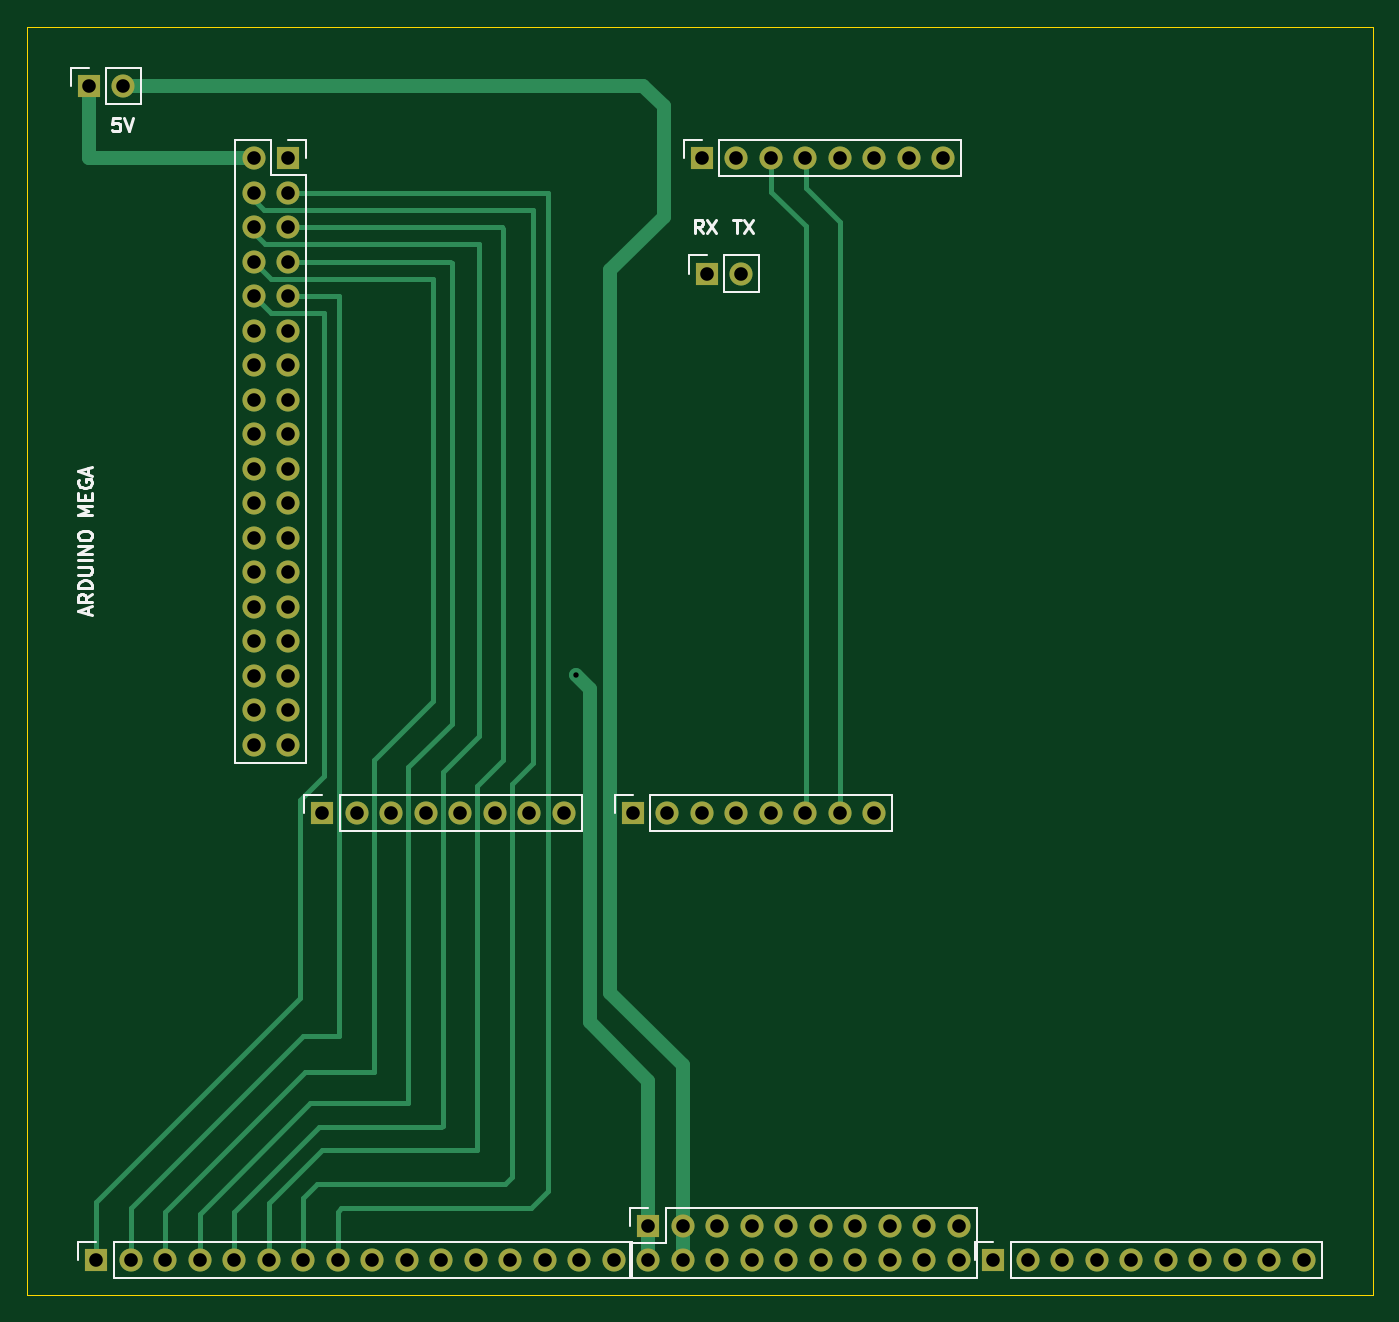
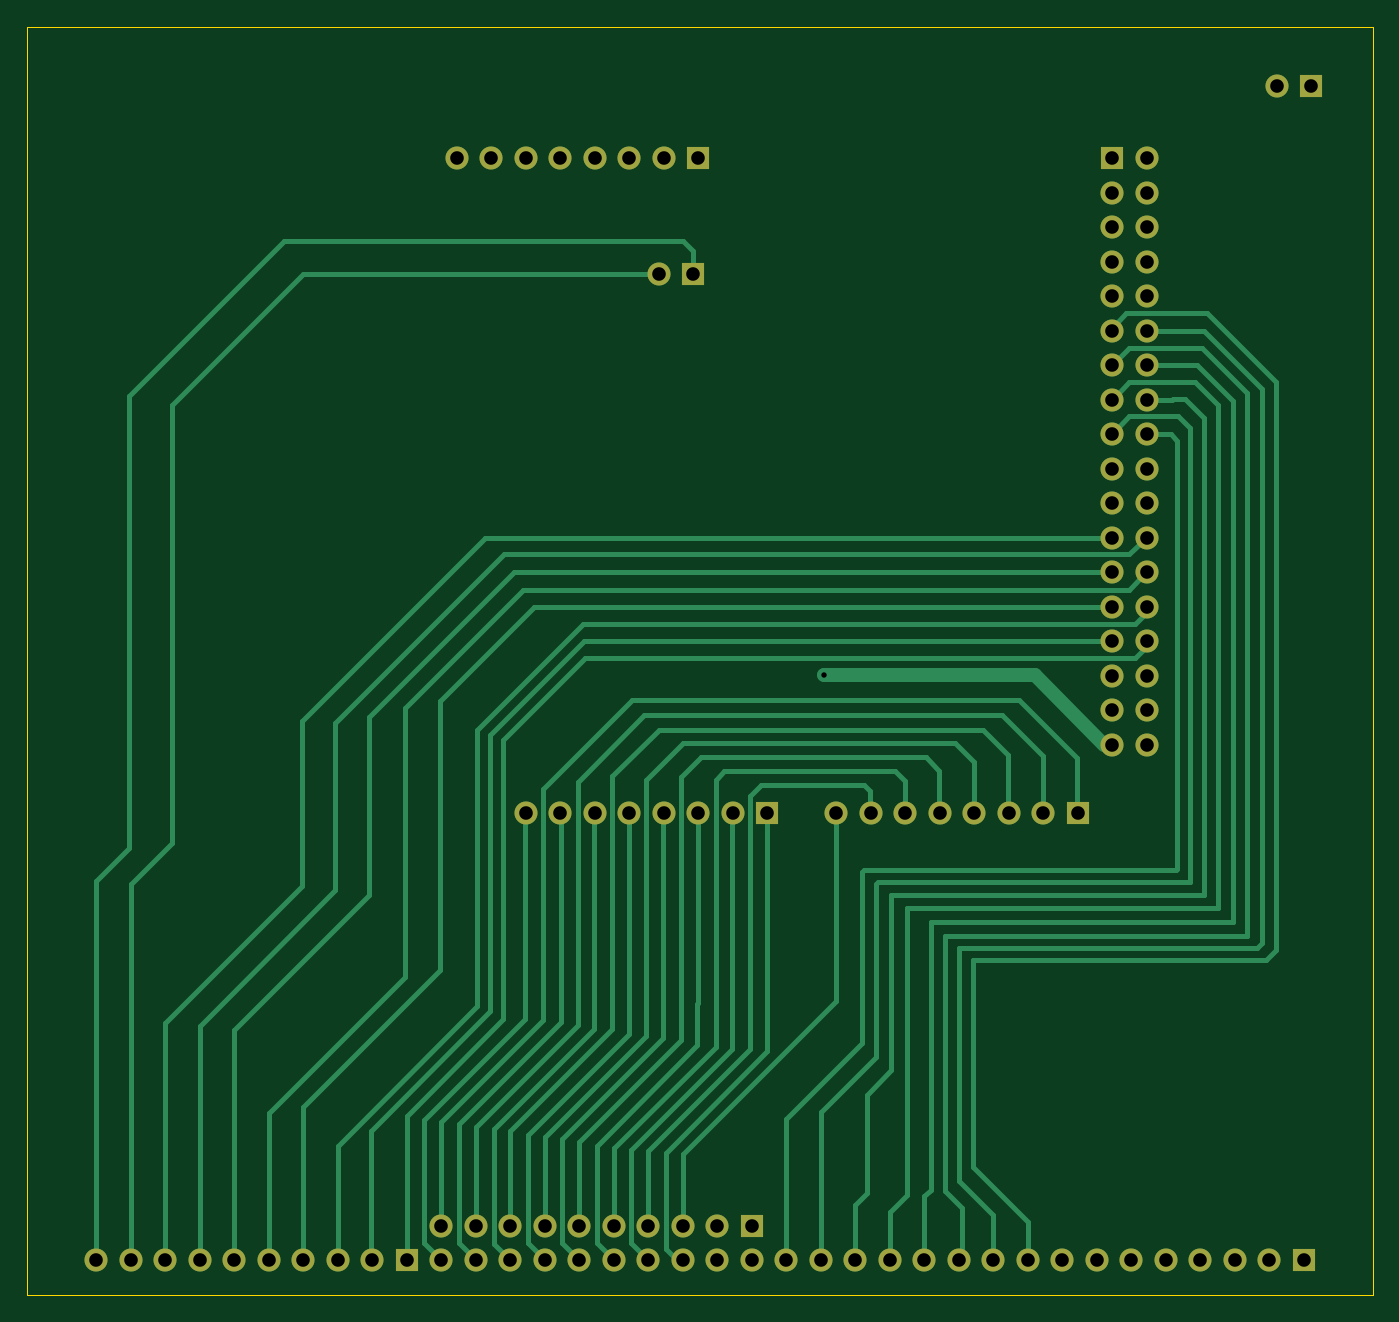
Circuit board: 11 layer files. Board 99.1 x 93.3 mm.
- bottom_copper: arduino-B_Cu.gbr (18256 bytes)
- bottom_mask: arduino-B_Mask.gbr (3664 bytes)
- paste: arduino-B_Paste.gbr (466 bytes)
- bottom_silk: arduino-B_Silkscreen.gbr (467 bytes)
- outline: arduino-Edge_Cuts.gbr (696 bytes)
- top_copper: arduino-F_Cu.gbr (11076 bytes)
- top_mask: arduino-F_Mask.gbr (3664 bytes)
- paste: arduino-F_Paste.gbr (466 bytes)
- top_silk: arduino-F_Silkscreen.gbr (6909 bytes)
- drill: arduino-NPTH.drl (285 bytes)
- drill: arduino-PTH.drl (1950 bytes)

=== bottom_copper: arduino-B_Cu.gbr (18256 bytes, source omitted) ===
=== bottom_mask: arduino-B_Mask.gbr ===
%TF.GenerationSoftware,KiCad,Pcbnew,6.0.11+dfsg-1*%
%TF.CreationDate,2025-10-30T18:12:22+01:00*%
%TF.ProjectId,arduino,61726475-696e-46f2-9e6b-696361645f70,rev?*%
%TF.SameCoordinates,Original*%
%TF.FileFunction,Soldermask,Bot*%
%TF.FilePolarity,Negative*%
%FSLAX46Y46*%
G04 Gerber Fmt 4.6, Leading zero omitted, Abs format (unit mm)*
G04 Created by KiCad (PCBNEW 6.0.11+dfsg-1) date 2025-10-30 18:12:22*
%MOMM*%
%LPD*%
G01*
G04 APERTURE LIST*
%ADD10R,1.700000X1.700000*%
%ADD11O,1.700000X1.700000*%
G04 APERTURE END LIST*
D10*
%TO.C,REF\u002A\u002A*%
X106822000Y-97892000D03*
D11*
X109362000Y-97892000D03*
X111902000Y-97892000D03*
X114442000Y-97892000D03*
X116982000Y-97892000D03*
X119522000Y-97892000D03*
X122062000Y-97892000D03*
X124602000Y-97892000D03*
%TD*%
D10*
%TO.C,5V*%
X89611200Y-44348400D03*
D11*
X92151200Y-44348400D03*
%TD*%
D10*
%TO.C,REF\u002A\u002A*%
X104287000Y-49672000D03*
D11*
X101747000Y-49672000D03*
X104287000Y-52212000D03*
X101747000Y-52212000D03*
X104287000Y-54752000D03*
X101747000Y-54752000D03*
X104287000Y-57292000D03*
X101747000Y-57292000D03*
X104287000Y-59832000D03*
X101747000Y-59832000D03*
X104287000Y-62372000D03*
X101747000Y-62372000D03*
X104287000Y-64912000D03*
X101747000Y-64912000D03*
X104287000Y-67452000D03*
X101747000Y-67452000D03*
X104287000Y-69992000D03*
X101747000Y-69992000D03*
X104287000Y-72532000D03*
X101747000Y-72532000D03*
X104287000Y-75072000D03*
X101747000Y-75072000D03*
X104287000Y-77612000D03*
X101747000Y-77612000D03*
X104287000Y-80152000D03*
X101747000Y-80152000D03*
X104287000Y-82692000D03*
X101747000Y-82692000D03*
X104287000Y-85232000D03*
X101747000Y-85232000D03*
X104287000Y-87772000D03*
X101747000Y-87772000D03*
X104287000Y-90312000D03*
X101747000Y-90312000D03*
X104287000Y-92852000D03*
X101747000Y-92852000D03*
%TD*%
D10*
%TO.C,REF\u002A\u002A*%
X135128000Y-58166000D03*
D11*
X137668000Y-58166000D03*
%TD*%
D10*
%TO.C,REF\u002A\u002A*%
X129682000Y-97892000D03*
D11*
X132222000Y-97892000D03*
X134762000Y-97892000D03*
X137302000Y-97892000D03*
X139842000Y-97892000D03*
X142382000Y-97892000D03*
X144922000Y-97892000D03*
X147462000Y-97892000D03*
%TD*%
D10*
%TO.C,REF\u002A\u002A*%
X130810000Y-128270000D03*
D11*
X130810000Y-130810000D03*
X133350000Y-128270000D03*
X133350000Y-130810000D03*
X135890000Y-128270000D03*
X135890000Y-130810000D03*
X138430000Y-128270000D03*
X138430000Y-130810000D03*
X140970000Y-128270000D03*
X140970000Y-130810000D03*
X143510000Y-128270000D03*
X143510000Y-130810000D03*
X146050000Y-128270000D03*
X146050000Y-130810000D03*
X148590000Y-128270000D03*
X148590000Y-130810000D03*
X151130000Y-128270000D03*
X151130000Y-130810000D03*
X153670000Y-128270000D03*
X153670000Y-130810000D03*
%TD*%
D10*
%TO.C,REF\u002A\u002A*%
X134762000Y-49632000D03*
D11*
X137302000Y-49632000D03*
X139842000Y-49632000D03*
X142382000Y-49632000D03*
X144922000Y-49632000D03*
X147462000Y-49632000D03*
X150002000Y-49632000D03*
X152542000Y-49632000D03*
%TD*%
D10*
%TO.C,REF\u002A\u002A*%
X90170000Y-130810000D03*
D11*
X92710000Y-130810000D03*
X95250000Y-130810000D03*
X97790000Y-130810000D03*
X100330000Y-130810000D03*
X102870000Y-130810000D03*
X105410000Y-130810000D03*
X107950000Y-130810000D03*
X110490000Y-130810000D03*
X113030000Y-130810000D03*
X115570000Y-130810000D03*
X118110000Y-130810000D03*
X120650000Y-130810000D03*
X123190000Y-130810000D03*
X125730000Y-130810000D03*
X128270000Y-130810000D03*
%TD*%
D10*
%TO.C,REF\u002A\u002A*%
X156210000Y-130810000D03*
D11*
X158750000Y-130810000D03*
X161290000Y-130810000D03*
X163830000Y-130810000D03*
X166370000Y-130810000D03*
X168910000Y-130810000D03*
X171450000Y-130810000D03*
X173990000Y-130810000D03*
X176530000Y-130810000D03*
X179070000Y-130810000D03*
%TD*%
M02*

=== paste: arduino-B_Paste.gbr ===
%TF.GenerationSoftware,KiCad,Pcbnew,6.0.11+dfsg-1*%
%TF.CreationDate,2025-10-30T18:12:22+01:00*%
%TF.ProjectId,arduino,61726475-696e-46f2-9e6b-696361645f70,rev?*%
%TF.SameCoordinates,Original*%
%TF.FileFunction,Paste,Bot*%
%TF.FilePolarity,Positive*%
%FSLAX46Y46*%
G04 Gerber Fmt 4.6, Leading zero omitted, Abs format (unit mm)*
G04 Created by KiCad (PCBNEW 6.0.11+dfsg-1) date 2025-10-30 18:12:22*
%MOMM*%
%LPD*%
G01*
G04 APERTURE LIST*
G04 APERTURE END LIST*
M02*

=== bottom_silk: arduino-B_Silkscreen.gbr ===
%TF.GenerationSoftware,KiCad,Pcbnew,6.0.11+dfsg-1*%
%TF.CreationDate,2025-10-30T18:12:22+01:00*%
%TF.ProjectId,arduino,61726475-696e-46f2-9e6b-696361645f70,rev?*%
%TF.SameCoordinates,Original*%
%TF.FileFunction,Legend,Bot*%
%TF.FilePolarity,Positive*%
%FSLAX46Y46*%
G04 Gerber Fmt 4.6, Leading zero omitted, Abs format (unit mm)*
G04 Created by KiCad (PCBNEW 6.0.11+dfsg-1) date 2025-10-30 18:12:22*
%MOMM*%
%LPD*%
G01*
G04 APERTURE LIST*
G04 APERTURE END LIST*
M02*

=== outline: arduino-Edge_Cuts.gbr ===
%TF.GenerationSoftware,KiCad,Pcbnew,6.0.11+dfsg-1*%
%TF.CreationDate,2025-10-30T18:12:22+01:00*%
%TF.ProjectId,arduino,61726475-696e-46f2-9e6b-696361645f70,rev?*%
%TF.SameCoordinates,Original*%
%TF.FileFunction,Profile,NP*%
%FSLAX46Y46*%
G04 Gerber Fmt 4.6, Leading zero omitted, Abs format (unit mm)*
G04 Created by KiCad (PCBNEW 6.0.11+dfsg-1) date 2025-10-30 18:12:22*
%MOMM*%
%LPD*%
G01*
G04 APERTURE LIST*
%TA.AperFunction,Profile*%
%ADD10C,0.050000*%
%TD*%
G04 APERTURE END LIST*
D10*
X85090000Y-40000000D02*
X184150000Y-40000000D01*
X184150000Y-40000000D02*
X184150000Y-133350000D01*
X184150000Y-133350000D02*
X85090000Y-133350000D01*
X85090000Y-133350000D02*
X85090000Y-40000000D01*
M02*

=== top_copper: arduino-F_Cu.gbr (11076 bytes, source omitted) ===
=== top_mask: arduino-F_Mask.gbr ===
%TF.GenerationSoftware,KiCad,Pcbnew,6.0.11+dfsg-1*%
%TF.CreationDate,2025-10-30T18:12:22+01:00*%
%TF.ProjectId,arduino,61726475-696e-46f2-9e6b-696361645f70,rev?*%
%TF.SameCoordinates,Original*%
%TF.FileFunction,Soldermask,Top*%
%TF.FilePolarity,Negative*%
%FSLAX46Y46*%
G04 Gerber Fmt 4.6, Leading zero omitted, Abs format (unit mm)*
G04 Created by KiCad (PCBNEW 6.0.11+dfsg-1) date 2025-10-30 18:12:22*
%MOMM*%
%LPD*%
G01*
G04 APERTURE LIST*
%ADD10R,1.700000X1.700000*%
%ADD11O,1.700000X1.700000*%
G04 APERTURE END LIST*
D10*
%TO.C,REF\u002A\u002A*%
X106822000Y-97892000D03*
D11*
X109362000Y-97892000D03*
X111902000Y-97892000D03*
X114442000Y-97892000D03*
X116982000Y-97892000D03*
X119522000Y-97892000D03*
X122062000Y-97892000D03*
X124602000Y-97892000D03*
%TD*%
D10*
%TO.C,5V*%
X89611200Y-44348400D03*
D11*
X92151200Y-44348400D03*
%TD*%
D10*
%TO.C,REF\u002A\u002A*%
X104287000Y-49672000D03*
D11*
X101747000Y-49672000D03*
X104287000Y-52212000D03*
X101747000Y-52212000D03*
X104287000Y-54752000D03*
X101747000Y-54752000D03*
X104287000Y-57292000D03*
X101747000Y-57292000D03*
X104287000Y-59832000D03*
X101747000Y-59832000D03*
X104287000Y-62372000D03*
X101747000Y-62372000D03*
X104287000Y-64912000D03*
X101747000Y-64912000D03*
X104287000Y-67452000D03*
X101747000Y-67452000D03*
X104287000Y-69992000D03*
X101747000Y-69992000D03*
X104287000Y-72532000D03*
X101747000Y-72532000D03*
X104287000Y-75072000D03*
X101747000Y-75072000D03*
X104287000Y-77612000D03*
X101747000Y-77612000D03*
X104287000Y-80152000D03*
X101747000Y-80152000D03*
X104287000Y-82692000D03*
X101747000Y-82692000D03*
X104287000Y-85232000D03*
X101747000Y-85232000D03*
X104287000Y-87772000D03*
X101747000Y-87772000D03*
X104287000Y-90312000D03*
X101747000Y-90312000D03*
X104287000Y-92852000D03*
X101747000Y-92852000D03*
%TD*%
D10*
%TO.C,REF\u002A\u002A*%
X135128000Y-58166000D03*
D11*
X137668000Y-58166000D03*
%TD*%
D10*
%TO.C,REF\u002A\u002A*%
X129682000Y-97892000D03*
D11*
X132222000Y-97892000D03*
X134762000Y-97892000D03*
X137302000Y-97892000D03*
X139842000Y-97892000D03*
X142382000Y-97892000D03*
X144922000Y-97892000D03*
X147462000Y-97892000D03*
%TD*%
D10*
%TO.C,REF\u002A\u002A*%
X130810000Y-128270000D03*
D11*
X130810000Y-130810000D03*
X133350000Y-128270000D03*
X133350000Y-130810000D03*
X135890000Y-128270000D03*
X135890000Y-130810000D03*
X138430000Y-128270000D03*
X138430000Y-130810000D03*
X140970000Y-128270000D03*
X140970000Y-130810000D03*
X143510000Y-128270000D03*
X143510000Y-130810000D03*
X146050000Y-128270000D03*
X146050000Y-130810000D03*
X148590000Y-128270000D03*
X148590000Y-130810000D03*
X151130000Y-128270000D03*
X151130000Y-130810000D03*
X153670000Y-128270000D03*
X153670000Y-130810000D03*
%TD*%
D10*
%TO.C,REF\u002A\u002A*%
X134762000Y-49632000D03*
D11*
X137302000Y-49632000D03*
X139842000Y-49632000D03*
X142382000Y-49632000D03*
X144922000Y-49632000D03*
X147462000Y-49632000D03*
X150002000Y-49632000D03*
X152542000Y-49632000D03*
%TD*%
D10*
%TO.C,REF\u002A\u002A*%
X90170000Y-130810000D03*
D11*
X92710000Y-130810000D03*
X95250000Y-130810000D03*
X97790000Y-130810000D03*
X100330000Y-130810000D03*
X102870000Y-130810000D03*
X105410000Y-130810000D03*
X107950000Y-130810000D03*
X110490000Y-130810000D03*
X113030000Y-130810000D03*
X115570000Y-130810000D03*
X118110000Y-130810000D03*
X120650000Y-130810000D03*
X123190000Y-130810000D03*
X125730000Y-130810000D03*
X128270000Y-130810000D03*
%TD*%
D10*
%TO.C,REF\u002A\u002A*%
X156210000Y-130810000D03*
D11*
X158750000Y-130810000D03*
X161290000Y-130810000D03*
X163830000Y-130810000D03*
X166370000Y-130810000D03*
X168910000Y-130810000D03*
X171450000Y-130810000D03*
X173990000Y-130810000D03*
X176530000Y-130810000D03*
X179070000Y-130810000D03*
%TD*%
M02*

=== paste: arduino-F_Paste.gbr ===
%TF.GenerationSoftware,KiCad,Pcbnew,6.0.11+dfsg-1*%
%TF.CreationDate,2025-10-30T18:12:21+01:00*%
%TF.ProjectId,arduino,61726475-696e-46f2-9e6b-696361645f70,rev?*%
%TF.SameCoordinates,Original*%
%TF.FileFunction,Paste,Top*%
%TF.FilePolarity,Positive*%
%FSLAX46Y46*%
G04 Gerber Fmt 4.6, Leading zero omitted, Abs format (unit mm)*
G04 Created by KiCad (PCBNEW 6.0.11+dfsg-1) date 2025-10-30 18:12:21*
%MOMM*%
%LPD*%
G01*
G04 APERTURE LIST*
G04 APERTURE END LIST*
M02*

=== top_silk: arduino-F_Silkscreen.gbr ===
%TF.GenerationSoftware,KiCad,Pcbnew,6.0.11+dfsg-1*%
%TF.CreationDate,2025-10-30T18:12:22+01:00*%
%TF.ProjectId,arduino,61726475-696e-46f2-9e6b-696361645f70,rev?*%
%TF.SameCoordinates,Original*%
%TF.FileFunction,Legend,Top*%
%TF.FilePolarity,Positive*%
%FSLAX46Y46*%
G04 Gerber Fmt 4.6, Leading zero omitted, Abs format (unit mm)*
G04 Created by KiCad (PCBNEW 6.0.11+dfsg-1) date 2025-10-30 18:12:22*
%MOMM*%
%LPD*%
G01*
G04 APERTURE LIST*
%ADD10C,0.250000*%
%ADD11C,0.120000*%
G04 APERTURE END LIST*
D10*
X137033095Y-54189380D02*
X137604523Y-54189380D01*
X137318809Y-55189380D02*
X137318809Y-54189380D01*
X137842619Y-54189380D02*
X138509285Y-55189380D01*
X138509285Y-54189380D02*
X137842619Y-55189380D01*
X89574666Y-83231952D02*
X89574666Y-82755761D01*
X89860380Y-83327190D02*
X88860380Y-82993857D01*
X89860380Y-82660523D01*
X89860380Y-81755761D02*
X89384190Y-82089095D01*
X89860380Y-82327190D02*
X88860380Y-82327190D01*
X88860380Y-81946238D01*
X88908000Y-81851000D01*
X88955619Y-81803380D01*
X89050857Y-81755761D01*
X89193714Y-81755761D01*
X89288952Y-81803380D01*
X89336571Y-81851000D01*
X89384190Y-81946238D01*
X89384190Y-82327190D01*
X89860380Y-81327190D02*
X88860380Y-81327190D01*
X88860380Y-81089095D01*
X88908000Y-80946238D01*
X89003238Y-80851000D01*
X89098476Y-80803380D01*
X89288952Y-80755761D01*
X89431809Y-80755761D01*
X89622285Y-80803380D01*
X89717523Y-80851000D01*
X89812761Y-80946238D01*
X89860380Y-81089095D01*
X89860380Y-81327190D01*
X88860380Y-80327190D02*
X89669904Y-80327190D01*
X89765142Y-80279571D01*
X89812761Y-80231952D01*
X89860380Y-80136714D01*
X89860380Y-79946238D01*
X89812761Y-79851000D01*
X89765142Y-79803380D01*
X89669904Y-79755761D01*
X88860380Y-79755761D01*
X89860380Y-79279571D02*
X88860380Y-79279571D01*
X89860380Y-78803380D02*
X88860380Y-78803380D01*
X89860380Y-78231952D01*
X88860380Y-78231952D01*
X88860380Y-77565285D02*
X88860380Y-77374809D01*
X88908000Y-77279571D01*
X89003238Y-77184333D01*
X89193714Y-77136714D01*
X89527047Y-77136714D01*
X89717523Y-77184333D01*
X89812761Y-77279571D01*
X89860380Y-77374809D01*
X89860380Y-77565285D01*
X89812761Y-77660523D01*
X89717523Y-77755761D01*
X89527047Y-77803380D01*
X89193714Y-77803380D01*
X89003238Y-77755761D01*
X88908000Y-77660523D01*
X88860380Y-77565285D01*
X89860380Y-75946238D02*
X88860380Y-75946238D01*
X89574666Y-75612904D01*
X88860380Y-75279571D01*
X89860380Y-75279571D01*
X89336571Y-74803380D02*
X89336571Y-74470047D01*
X89860380Y-74327190D02*
X89860380Y-74803380D01*
X88860380Y-74803380D01*
X88860380Y-74327190D01*
X88908000Y-73374809D02*
X88860380Y-73470047D01*
X88860380Y-73612904D01*
X88908000Y-73755761D01*
X89003238Y-73851000D01*
X89098476Y-73898619D01*
X89288952Y-73946238D01*
X89431809Y-73946238D01*
X89622285Y-73898619D01*
X89717523Y-73851000D01*
X89812761Y-73755761D01*
X89860380Y-73612904D01*
X89860380Y-73517666D01*
X89812761Y-73374809D01*
X89765142Y-73327190D01*
X89431809Y-73327190D01*
X89431809Y-73517666D01*
X89574666Y-72946238D02*
X89574666Y-72470047D01*
X89860380Y-73041476D02*
X88860380Y-72708142D01*
X89860380Y-72374809D01*
X134834333Y-55189380D02*
X134501000Y-54713190D01*
X134262904Y-55189380D02*
X134262904Y-54189380D01*
X134643857Y-54189380D01*
X134739095Y-54237000D01*
X134786714Y-54284619D01*
X134834333Y-54379857D01*
X134834333Y-54522714D01*
X134786714Y-54617952D01*
X134739095Y-54665571D01*
X134643857Y-54713190D01*
X134262904Y-54713190D01*
X135167666Y-54189380D02*
X135834333Y-55189380D01*
X135834333Y-54189380D02*
X135167666Y-55189380D01*
X91884523Y-46696380D02*
X91408333Y-46696380D01*
X91360714Y-47172571D01*
X91408333Y-47124952D01*
X91503571Y-47077333D01*
X91741666Y-47077333D01*
X91836904Y-47124952D01*
X91884523Y-47172571D01*
X91932142Y-47267809D01*
X91932142Y-47505904D01*
X91884523Y-47601142D01*
X91836904Y-47648761D01*
X91741666Y-47696380D01*
X91503571Y-47696380D01*
X91408333Y-47648761D01*
X91360714Y-47601142D01*
X92217857Y-46696380D02*
X92551190Y-47696380D01*
X92884523Y-46696380D01*
D11*
%TO.C,REF\u002A\u002A*%
X108092000Y-96562000D02*
X125932000Y-96562000D01*
X125932000Y-99222000D02*
X125932000Y-96562000D01*
X108092000Y-99222000D02*
X125932000Y-99222000D01*
X105492000Y-97892000D02*
X105492000Y-96562000D01*
X105492000Y-96562000D02*
X106822000Y-96562000D01*
X108092000Y-99222000D02*
X108092000Y-96562000D01*
%TO.C,5V*%
X90881200Y-43018400D02*
X93481200Y-43018400D01*
X90881200Y-45678400D02*
X93481200Y-45678400D01*
X93481200Y-45678400D02*
X93481200Y-43018400D01*
X90881200Y-45678400D02*
X90881200Y-43018400D01*
X88281200Y-43018400D02*
X89611200Y-43018400D01*
X88281200Y-44348400D02*
X88281200Y-43018400D01*
%TO.C,REF\u002A\u002A*%
X105617000Y-48342000D02*
X105617000Y-49672000D01*
X103017000Y-50942000D02*
X105617000Y-50942000D01*
X105617000Y-50942000D02*
X105617000Y-94182000D01*
X103017000Y-48342000D02*
X103017000Y-50942000D01*
X104287000Y-48342000D02*
X105617000Y-48342000D01*
X100417000Y-94182000D02*
X105617000Y-94182000D01*
X100417000Y-48342000D02*
X103017000Y-48342000D01*
X100417000Y-48342000D02*
X100417000Y-94182000D01*
X136398000Y-59496000D02*
X138998000Y-59496000D01*
X133798000Y-56836000D02*
X135128000Y-56836000D01*
X136398000Y-56836000D02*
X138998000Y-56836000D01*
X138998000Y-59496000D02*
X138998000Y-56836000D01*
X133798000Y-58166000D02*
X133798000Y-56836000D01*
X136398000Y-59496000D02*
X136398000Y-56836000D01*
X130952000Y-96562000D02*
X148792000Y-96562000D01*
X148792000Y-99222000D02*
X148792000Y-96562000D01*
X130952000Y-99222000D02*
X148792000Y-99222000D01*
X128352000Y-97892000D02*
X128352000Y-96562000D01*
X128352000Y-96562000D02*
X129682000Y-96562000D01*
X130952000Y-99222000D02*
X130952000Y-96562000D01*
X129480000Y-132140000D02*
X129480000Y-129540000D01*
X155000000Y-132140000D02*
X155000000Y-126940000D01*
X132080000Y-126940000D02*
X155000000Y-126940000D01*
X132080000Y-129540000D02*
X132080000Y-126940000D01*
X129480000Y-126940000D02*
X130810000Y-126940000D01*
X129480000Y-132140000D02*
X155000000Y-132140000D01*
X129480000Y-129540000D02*
X132080000Y-129540000D01*
X129480000Y-128270000D02*
X129480000Y-126940000D01*
X136032000Y-48302000D02*
X153872000Y-48302000D01*
X153872000Y-50962000D02*
X153872000Y-48302000D01*
X136032000Y-50962000D02*
X153872000Y-50962000D01*
X133432000Y-49632000D02*
X133432000Y-48302000D01*
X133432000Y-48302000D02*
X134762000Y-48302000D01*
X136032000Y-50962000D02*
X136032000Y-48302000D01*
X88840000Y-130810000D02*
X88840000Y-129480000D01*
X91440000Y-132140000D02*
X129600000Y-132140000D01*
X91440000Y-132140000D02*
X91440000Y-129480000D01*
X129600000Y-132140000D02*
X129600000Y-129480000D01*
X88840000Y-129480000D02*
X90170000Y-129480000D01*
X91440000Y-129480000D02*
X129600000Y-129480000D01*
X157480000Y-132140000D02*
X180400000Y-132140000D01*
X154880000Y-129480000D02*
X156210000Y-129480000D01*
X154880000Y-130810000D02*
X154880000Y-129480000D01*
X157480000Y-132140000D02*
X157480000Y-129480000D01*
X180400000Y-132140000D02*
X180400000Y-129480000D01*
X157480000Y-129480000D02*
X180400000Y-129480000D01*
%TD*%
M02*

=== drill: arduino-NPTH.drl ===
M48
; DRILL file {KiCad 6.0.11+dfsg-1} date gio 30 ott 2025, 18:12:24
; FORMAT={-:-/ absolute / inch / decimal}
; #@! TF.CreationDate,2025-10-30T18:12:24+01:00
; #@! TF.GenerationSoftware,Kicad,Pcbnew,6.0.11+dfsg-1
; #@! TF.FileFunction,NonPlated,1,2,NPTH
FMAT,2
INCH
%
G90
G05
T0
M30

=== drill: arduino-PTH.drl ===
M48
; DRILL file {KiCad 6.0.11+dfsg-1} date gio 30 ott 2025, 18:12:24
; FORMAT={-:-/ absolute / inch / decimal}
; #@! TF.CreationDate,2025-10-30T18:12:24+01:00
; #@! TF.GenerationSoftware,Kicad,Pcbnew,6.0.11+dfsg-1
; #@! TF.FileFunction,Plated,1,2,PTH
FMAT,2
INCH
; #@! TA.AperFunction,Plated,PTH,ViaDrill
T1C0.0157
; #@! TA.AperFunction,Plated,PTH,ComponentDrill
T2C0.0394
%
G90
G05
T1
X4.94Y-3.455
T2
X3.528Y-1.746
X3.55Y-5.15
X3.628Y-1.746
X3.65Y-5.15
X3.75Y-5.15
X3.85Y-5.15
X3.95Y-5.15
X4.0058Y-1.9556
X4.0058Y-2.0556
X4.0058Y-2.1556
X4.0058Y-2.2556
X4.0058Y-2.3556
X4.0058Y-2.4556
X4.0058Y-2.5556
X4.0058Y-2.6556
X4.0058Y-2.7556
X4.0058Y-2.8556
X4.0058Y-2.9556
X4.0058Y-3.0556
X4.0058Y-3.1556
X4.0058Y-3.2556
X4.0058Y-3.3556
X4.0058Y-3.4556
X4.0058Y-3.5556
X4.0058Y-3.6556
X4.05Y-5.15
X4.1058Y-1.9556
X4.1058Y-2.0556
X4.1058Y-2.1556
X4.1058Y-2.2556
X4.1058Y-2.3556
X4.1058Y-2.4556
X4.1058Y-2.5556
X4.1058Y-2.6556
X4.1058Y-2.7556
X4.1058Y-2.8556
X4.1058Y-2.9556
X4.1058Y-3.0556
X4.1058Y-3.1556
X4.1058Y-3.2556
X4.1058Y-3.3556
X4.1058Y-3.4556
X4.1058Y-3.5556
X4.1058Y-3.6556
X4.15Y-5.15
X4.2056Y-3.854
X4.25Y-5.15
X4.3056Y-3.854
X4.35Y-5.15
X4.4056Y-3.854
X4.45Y-5.15
X4.5056Y-3.854
X4.55Y-5.15
X4.6056Y-3.854
X4.65Y-5.15
X4.7056Y-3.854
X4.75Y-5.15
X4.8056Y-3.854
X4.85Y-5.15
X4.9056Y-3.854
X4.95Y-5.15
X5.05Y-5.15
X5.1056Y-3.854
X5.15Y-5.05
X5.15Y-5.15
X5.2056Y-3.854
X5.25Y-5.05
X5.25Y-5.15
X5.3056Y-1.954
X5.3056Y-3.854
X5.32Y-2.29
X5.35Y-5.05
X5.35Y-5.15
X5.4056Y-1.954
X5.4056Y-3.854
X5.42Y-2.29
X5.45Y-5.05
X5.45Y-5.15
X5.5056Y-1.954
X5.5056Y-3.854
X5.55Y-5.05
X5.55Y-5.15
X5.6056Y-1.954
X5.6056Y-3.854
X5.65Y-5.05
X5.65Y-5.15
X5.7056Y-1.954
X5.7056Y-3.854
X5.75Y-5.05
X5.75Y-5.15
X5.8056Y-1.954
X5.8056Y-3.854
X5.85Y-5.05
X5.85Y-5.15
X5.9056Y-1.954
X5.95Y-5.05
X5.95Y-5.15
X6.0056Y-1.954
X6.05Y-5.05
X6.05Y-5.15
X6.15Y-5.15
X6.25Y-5.15
X6.35Y-5.15
X6.45Y-5.15
X6.55Y-5.15
X6.65Y-5.15
X6.75Y-5.15
X6.85Y-5.15
X6.95Y-5.15
X7.05Y-5.15
T0
M30

